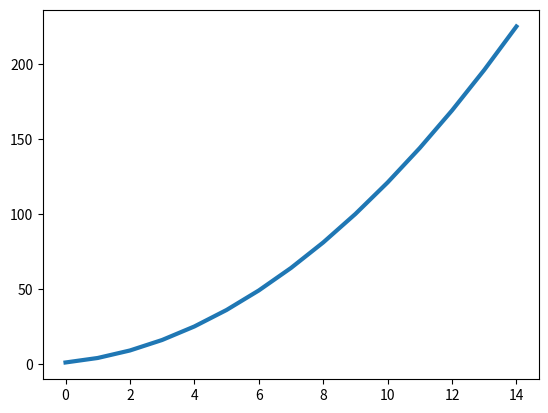

Python code for this plot:
import matplotlib.pyplot as plt

x = 1
y = 1

squares = []

while x < 30:
    # print(y)
    squares.append(y)
    x += 2
    y += x

fig, ax = plt.subplots()
ax.plot(squares, linewidth=3)

# Set chart title and label axes.


plt.show()
